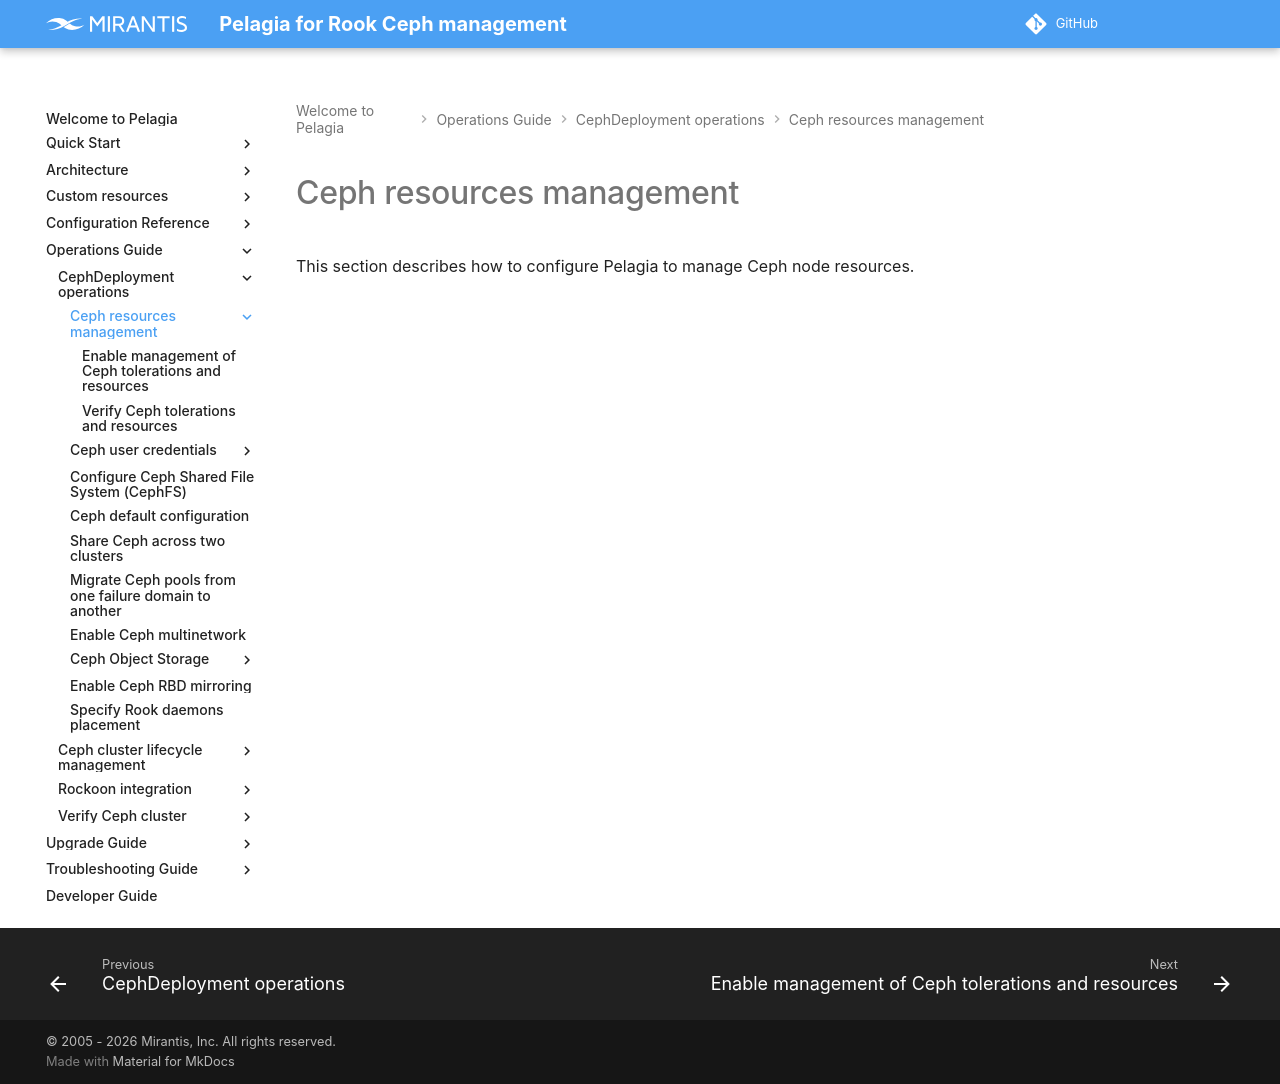

repository: Mirantis/pelagia · page: latest/ops-guide/deployment/ceph-resource-mgmt/index.html · generator: mkdocs

---
description: Overview of configuring Pelagia for Ceph resource management and tolerations.
keywords: pelagia, ceph resource management, ceph tolerations, ceph resources, verify ceph
  resources, enable resource management
---

<a id="index-ceph-resources-management"></a>

# Ceph resources management

This section describes how to configure Pelagia to manage Ceph node resources.
